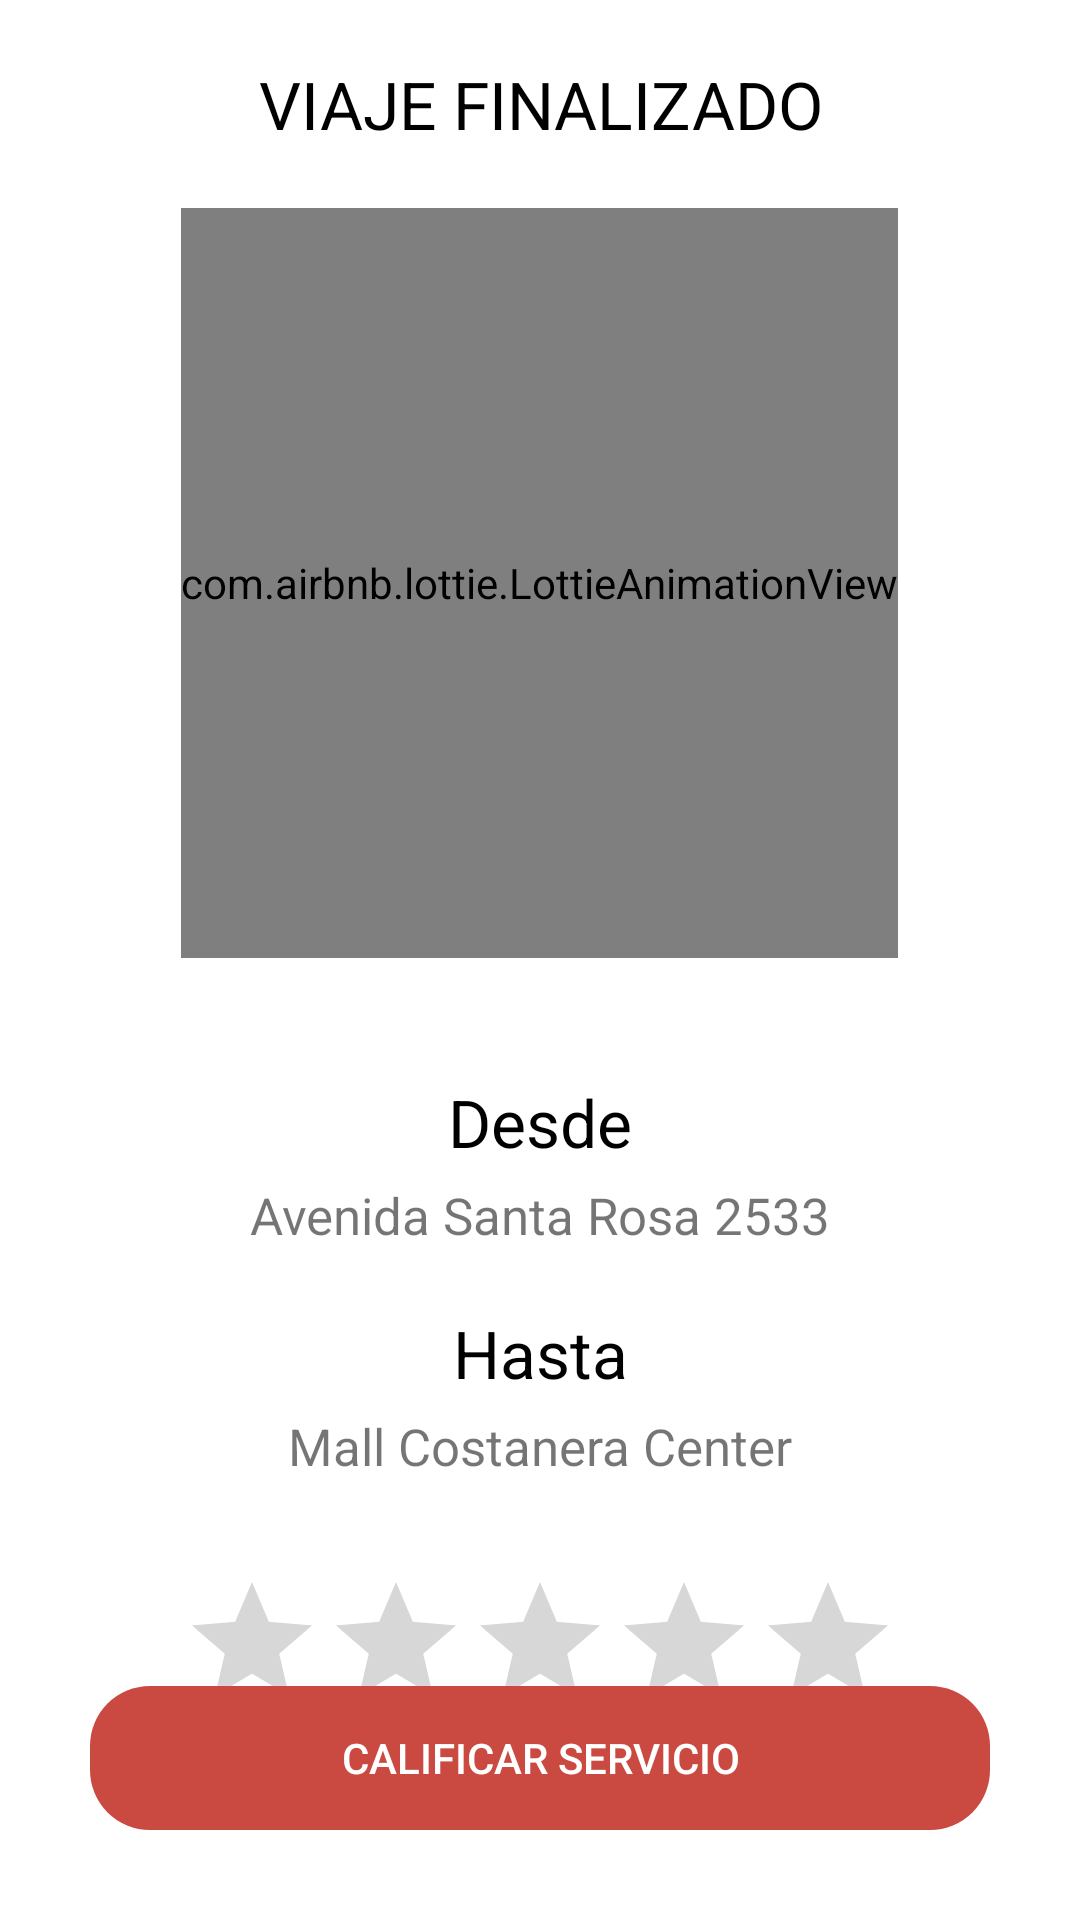

Produce the Android XML layout that renders to this screen, including the resource entries it uses.
<!-- AndroidManifest.xml: application theme Theme.EchameUnaMano -->
<!-- res/layout/activity_calificacion_al_operador.xml -->
<?xml version="1.0" encoding="utf-8"?>
<androidx.coordinatorlayout.widget.CoordinatorLayout xmlns:android="http://schemas.android.com/apk/res/android"
    xmlns:app="http://schemas.android.com/apk/res-auto"
    xmlns:tools="http://schemas.android.com/tools"
    android:layout_width="match_parent"
    android:layout_height="match_parent"
    android:fitsSystemWindows="true"
    tools:context=".activities.cliente.CalificacionAlOperadorActivity">

    <LinearLayout
        android:layout_width="match_parent"
        android:layout_height="match_parent"
        android:orientation="vertical">

        <TextView
            android:layout_width="match_parent"
            android:layout_height="wrap_content"
            android:text="VIAJE FINALIZADO"
            android:textAlignment="center"
            android:textSize="22sp"
            android:textColor="@color/black"
            android:layout_marginTop="20dp"/>

        <com.airbnb.lottie.LottieAnimationView
            android:id="@+id/animacionCalificacionOperador"
            android:layout_width="wrap_content"
            android:layout_height="250dp"
            android:scaleType="centerCrop"
            app:lottie_imageAssetsFolder="assets"
            app:lottie_fileName="exito.json"
            android:layout_gravity="center"
            app:lottie_autoPlay="true"
            android:layout_margin="20dp"/>

        <TextView
            android:layout_width="match_parent"
            android:layout_height="wrap_content"
            android:text="Desde"
            android:textAlignment="center"
            android:textSize="22sp"
            android:textColor="@color/black"
            android:layout_marginTop="20dp"/>

        <TextView
            android:id="@+id/tvOrigenCalificacion"
            android:layout_width="match_parent"
            android:layout_height="wrap_content"
            android:text="Avenida Santa Rosa 2533"
            android:textAlignment="center"
            android:textSize="17sp"
            android:layout_marginTop="5dp"/>

        <TextView
            android:layout_width="match_parent"
            android:layout_height="wrap_content"
            android:text="Hasta"
            android:textAlignment="center"
            android:textSize="22sp"
            android:textColor="@color/black"
            android:layout_marginTop="20dp"/>

        <TextView
            android:id="@+id/tvDestinoCalificacion"
            android:layout_width="match_parent"
            android:layout_height="wrap_content"
            android:text="Mall Costanera Center"
            android:textAlignment="center"
            android:textSize="17sp"
            android:layout_marginTop="5dp"/>

        <RatingBar
            android:id="@+id/ratingBarCalificacion"
            android:layout_width="wrap_content"
            android:layout_height="wrap_content"
            android:layout_gravity="center"
            android:layout_marginTop="30dp"/>

    </LinearLayout>

    <androidx.appcompat.widget.AppCompatButton
        android:id="@+id/btnCalificarOperador"
        android:layout_width="match_parent"
        android:layout_height="wrap_content"
        android:layout_gravity="bottom"
        android:background="@drawable/boton_redondeado"
        android:text="Calificar Servicio"
        android:backgroundTint="@color/colorPrimarioDark"
        android:textColor="@color/white"
        android:layout_margin="30dp"/>

</androidx.coordinatorlayout.widget.CoordinatorLayout>
<!-- resources referenced by this layout -->
<resources>
  <color name="black">#FF000000</color>
  <color name="colorPrimarioDark">#CA4A41</color>
  <color name="white">#FFFFFFFF</color>
  <!-- drawable boton_redondeado (drawable) -->
  <?xml version="1.0" encoding="utf-8"?>
  <shape
      xmlns:android="http://schemas.android.com/apk/res/android"
      android:shape="rectangle" android:padding="10dp">
      <corners android:radius="20dp"/>
  </shape>
  <style name="Theme.EchameUnaMano" parent="Theme.MaterialComponents.DayNight.NoActionBar">
          
          <item name="colorPrimary">@color/colorPrimario</item>
          <item name="colorPrimaryVariant">@color/colorPrimarioDark</item>
          <item name="colorOnPrimary">@color/white</item>
          
          <item name="colorSecondary">@color/teal_200</item>
          <item name="colorSecondaryVariant">@color/teal_700</item>
          <item name="colorOnSecondary">@color/black</item>
          
          <item name="android:statusBarColor" tools:targetApi="l">?attr/colorPrimaryVariant</item>
          
      </style>
  <color name="colorPrimario">#ED645A</color>
  <color name="teal_200">#FF03DAC5</color>
  <color name="teal_700">#FF018786</color>
</resources>
